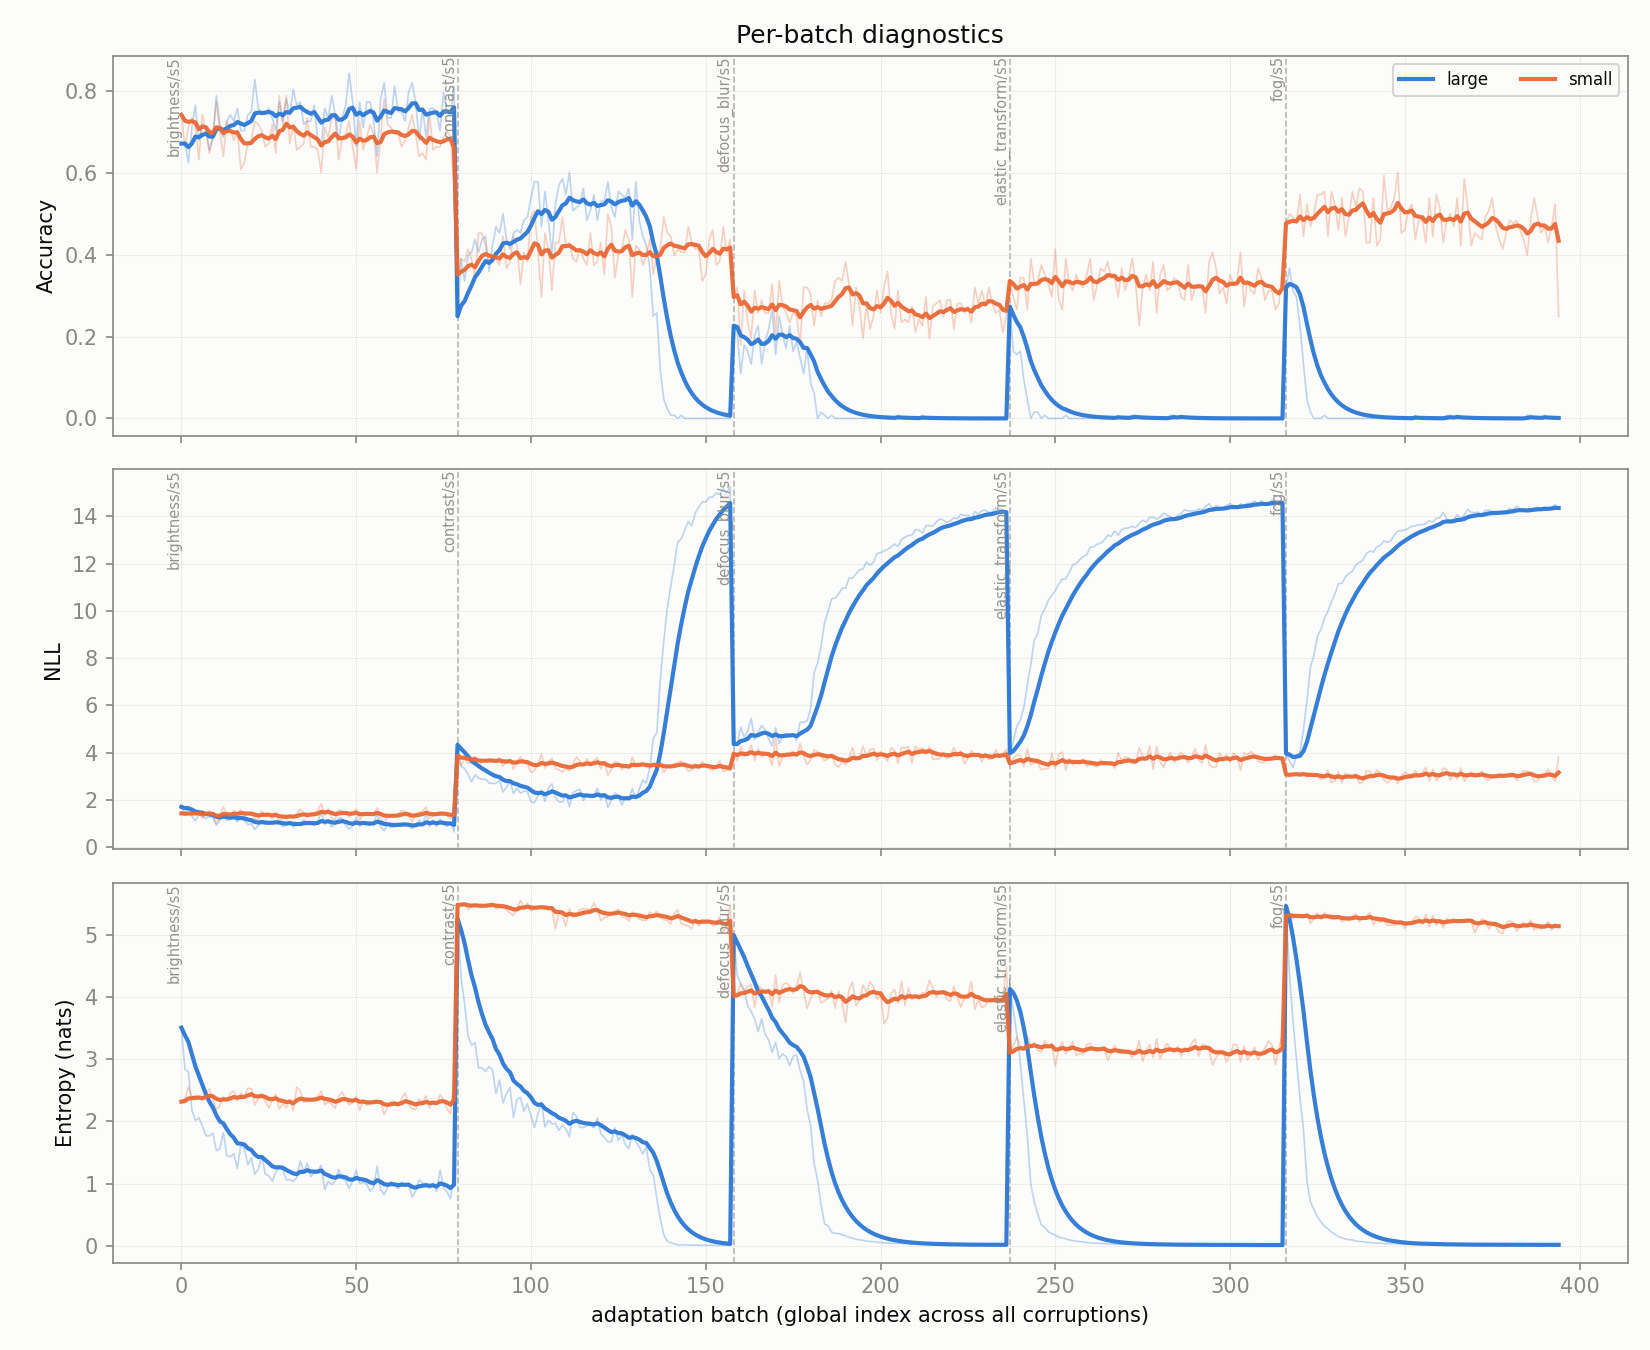

The table this chart was drawn from, first rows:
global_idx, corruption, large_acc, large_nll, large_ent, large_acc_run, large_nll_run, large_ent_run, small_acc, small_nll, small_ent, small_acc_run, small_nll_run, small_ent_run, duo_acc, duo_nll, duo_ent, duo_acc_run, duo_nll_run, duo_ent_run, w_l
0, brightness/s5, 0.6719, 1.708, 3.513, 0.6719, 1.708, 3.513, 0.7422, 1.433, 2.321, 0.7422, 1.433, 2.321, 0.75, 1.378, 0.6291, 0.75, 1.378, 0.6291, 0.2193
1, brightness/s5, 0.6719, 1.432, 2.847, 0.6719, 1.57, 3.18, 0.6641, 1.366, 2.365, 0.7031, 1.399, 2.343, 0.6875, 1.272, 0.5679, 0.7188, 1.325, 0.5985, 0.2202
2, brightness/s5, 0.625, 1.641, 2.801, 0.6562, 1.594, 3.054, 0.7109, 1.451, 2.558, 0.7057, 1.416, 2.415, 0.7031, 1.278, 0.7772, 0.7135, 1.309, 0.658, 0.2772
3, brightness/s5, 0.7109, 1.324, 2.182, 0.6699, 1.526, 2.836, 0.7344, 1.449, 2.402, 0.7129, 1.425, 2.412, 0.7344, 1.282, 0.5669, 0.7188, 1.302, 0.6353, 0.4271
4, brightness/s5, 0.7656, 1.122, 2.018, 0.6891, 1.445, 2.672, 0.7109, 1.425, 2.41, 0.7125, 1.425, 2.411, 0.7656, 1.09, 0.5011, 0.7281, 1.26, 0.6084, 0.5605
5, brightness/s5, 0.6797, 1.382, 2.058, 0.6875, 1.435, 2.57, 0.6328, 1.453, 2.402, 0.6992, 1.429, 2.41, 0.6953, 1.314, 0.6, 0.7227, 1.269, 0.607, 0.6019
6, brightness/s5, 0.7188, 1.339, 1.927, 0.692, 1.421, 2.478, 0.7422, 1.224, 2.336, 0.7054, 1.4, 2.399, 0.75, 1.231, 0.4768, 0.7266, 1.264, 0.5884, 0.627
7, brightness/s5, 0.7109, 1.206, 1.772, 0.6943, 1.394, 2.39, 0.7031, 1.447, 2.462, 0.7051, 1.406, 2.407, 0.7266, 1.246, 0.4829, 0.7266, 1.261, 0.5752, 0.7537
8, brightness/s5, 0.6562, 1.313, 1.768, 0.6901, 1.385, 2.321, 0.6484, 1.537, 2.527, 0.6988, 1.42, 2.42, 0.6641, 1.361, 0.5515, 0.7196, 1.272, 0.5726, 0.7971
9, brightness/s5, 0.6875, 1.249, 1.814, 0.6898, 1.371, 2.27, 0.6875, 1.325, 2.354, 0.6977, 1.411, 2.414, 0.7031, 1.202, 0.5734, 0.718, 1.265, 0.5727, 0.7674
10, brightness/s5, 0.7891, 0.9374, 1.532, 0.6989, 1.332, 2.203, 0.7734, 0.9953, 2.191, 0.7045, 1.373, 2.393, 0.7969, 0.8831, 0.3339, 0.7251, 1.231, 0.551, 0.7662
11, brightness/s5, 0.7188, 1.126, 1.559, 0.7005, 1.315, 2.149, 0.7031, 1.344, 2.255, 0.7044, 1.371, 2.382, 0.7422, 1.118, 0.4837, 0.7266, 1.221, 0.5454, 0.7731
12, brightness/s5, 0.6875, 1.478, 1.824, 0.6995, 1.327, 2.124, 0.6406, 1.704, 2.401, 0.6995, 1.396, 2.383, 0.7109, 1.519, 0.59, 0.7254, 1.244, 0.5488, 0.7333
13, brightness/s5, 0.7266, 1.142, 1.448, 0.7015, 1.314, 2.076, 0.7266, 1.386, 2.342, 0.7015, 1.396, 2.38, 0.7578, 1.248, 0.4227, 0.7277, 1.244, 0.5398, 0.8259
14, brightness/s5, 0.7422, 1.163, 1.431, 0.7042, 1.304, 2.033, 0.7031, 1.303, 2.456, 0.7016, 1.389, 2.385, 0.75, 1.242, 0.4683, 0.7292, 1.244, 0.535, 0.85
15, brightness/s5, 0.7266, 1.345, 1.482, 0.7056, 1.307, 1.998, 0.6797, 1.559, 2.493, 0.7002, 1.4, 2.392, 0.7422, 1.559, 0.4382, 0.73, 1.264, 0.529, 0.8829
16, brightness/s5, 0.7578, 1.069, 1.242, 0.7086, 1.293, 1.954, 0.7031, 1.405, 2.333, 0.7004, 1.4, 2.389, 0.7656, 1.253, 0.39, 0.7321, 1.263, 0.5208, 0.8899
17, brightness/s5, 0.7031, 1.288, 1.624, 0.7083, 1.292, 1.936, 0.6094, 1.6, 2.455, 0.6953, 1.411, 2.392, 0.7109, 1.404, 0.5033, 0.7309, 1.271, 0.5198, 0.8678
18, brightness/s5, 0.7031, 1.125, 1.566, 0.7081, 1.284, 1.916, 0.625, 1.347, 2.394, 0.6916, 1.408, 2.392, 0.7109, 1.117, 0.526, 0.7299, 1.263, 0.5201, 0.8579
19, brightness/s5, 0.7422, 0.9581, 1.3, 0.7098, 1.267, 1.885, 0.6719, 1.41, 2.536, 0.6906, 1.408, 2.4, 0.7812, 1.013, 0.438, 0.7324, 1.251, 0.516, 0.9089
20, brightness/s5, 0.75, 0.9997, 1.416, 0.7117, 1.255, 1.863, 0.6797, 1.411, 2.525, 0.6901, 1.408, 2.406, 0.7578, 1.045, 0.4529, 0.7336, 1.241, 0.513, 0.9088
21, brightness/s5, 0.8281, 0.763, 1.151, 0.717, 1.232, 1.831, 0.7266, 1.203, 2.264, 0.6918, 1.399, 2.399, 0.8281, 0.7815, 0.3608, 0.7379, 1.22, 0.5061, 0.9142
22, brightness/s5, 0.7578, 0.9133, 1.228, 0.7188, 1.218, 1.804, 0.7188, 1.145, 2.38, 0.6929, 1.388, 2.398, 0.7656, 0.9513, 0.4637, 0.7391, 1.208, 0.5043, 0.9164
23, brightness/s5, 0.7422, 1.161, 1.44, 0.7197, 1.216, 1.789, 0.7031, 1.532, 2.452, 0.6934, 1.394, 2.401, 0.75, 1.267, 0.5063, 0.7396, 1.211, 0.5044, 0.9003
24, brightness/s5, 0.75, 0.9648, 1.154, 0.7209, 1.206, 1.764, 0.6641, 1.365, 2.324, 0.6922, 1.393, 2.397, 0.75, 1.105, 0.3815, 0.74, 1.206, 0.4994, 0.9089
25, brightness/s5, 0.7578, 0.9914, 1.123, 0.7224, 1.198, 1.739, 0.6719, 1.401, 2.217, 0.6914, 1.393, 2.391, 0.7578, 1.178, 0.3492, 0.7407, 1.205, 0.4937, 0.9162
26, brightness/s5, 0.7344, 1.04, 1.036, 0.7228, 1.192, 1.713, 0.7188, 1.207, 2.343, 0.6924, 1.386, 2.389, 0.7344, 1.269, 0.3173, 0.7405, 1.208, 0.4871, 0.9283
27, brightness/s5, 0.7031, 1.133, 1.181, 0.7221, 1.19, 1.694, 0.6484, 1.482, 2.44, 0.6908, 1.39, 2.391, 0.6953, 1.369, 0.421, 0.7388, 1.213, 0.4848, 0.9357
28, brightness/s5, 0.7734, 1.012, 1.27, 0.7239, 1.184, 1.68, 0.7891, 1.058, 2.201, 0.6942, 1.378, 2.384, 0.7891, 1.083, 0.4174, 0.7406, 1.209, 0.4824, 0.9099
29, brightness/s5, 0.7266, 0.8757, 1.223, 0.724, 1.173, 1.664, 0.7188, 1.242, 2.288, 0.6951, 1.374, 2.381, 0.7422, 0.8994, 0.4539, 0.7406, 1.199, 0.4815, 0.9059
30, brightness/s5, 0.7812, 0.9442, 1.058, 0.7258, 1.166, 1.645, 0.7891, 1.225, 2.221, 0.6981, 1.369, 2.376, 0.7969, 1.093, 0.3578, 0.7424, 1.195, 0.4775, 0.9226
31, brightness/s5, 0.7422, 1.104, 1.063, 0.7263, 1.164, 1.627, 0.6719, 1.376, 2.355, 0.6973, 1.369, 2.375, 0.7422, 1.385, 0.3269, 0.7424, 1.201, 0.4728, 0.9421
32, brightness/s5, 0.8047, 0.8488, 1.034, 0.7287, 1.154, 1.609, 0.7188, 1.258, 2.172, 0.6979, 1.366, 2.369, 0.8203, 0.969, 0.3501, 0.7448, 1.194, 0.4691, 0.9265
33, brightness/s5, 0.7656, 0.9593, 1.099, 0.7298, 1.149, 1.594, 0.6562, 1.436, 2.554, 0.6967, 1.368, 2.374, 0.7734, 1.14, 0.3547, 0.7456, 1.193, 0.4657, 0.9505
34, brightness/s5, 0.7734, 0.9733, 1.363, 0.731, 1.144, 1.587, 0.6641, 1.601, 2.493, 0.6958, 1.374, 2.378, 0.7734, 1.023, 0.4664, 0.7464, 1.188, 0.4657, 0.9376
35, brightness/s5, 0.7188, 1.171, 1.186, 0.7307, 1.144, 1.576, 0.6719, 1.462, 2.304, 0.6951, 1.377, 2.376, 0.7266, 1.403, 0.4271, 0.7459, 1.194, 0.4647, 0.9268
36, brightness/s5, 0.7266, 1.063, 1.329, 0.7306, 1.142, 1.569, 0.7344, 1.271, 2.335, 0.6962, 1.374, 2.375, 0.7188, 1.114, 0.5008, 0.7451, 1.192, 0.4656, 0.901
37, brightness/s5, 0.7266, 1.041, 1.112, 0.7305, 1.14, 1.557, 0.6641, 1.447, 2.347, 0.6953, 1.376, 2.374, 0.7422, 1.257, 0.352, 0.7451, 1.193, 0.4626, 0.9248
38, brightness/s5, 0.7656, 0.9362, 1.175, 0.7314, 1.134, 1.547, 0.6641, 1.461, 2.366, 0.6945, 1.378, 2.374, 0.7812, 1.065, 0.3815, 0.746, 1.19, 0.4606, 0.9197
39, brightness/s5, 0.6797, 1.099, 1.196, 0.7301, 1.133, 1.539, 0.6562, 1.557, 2.402, 0.6936, 1.383, 2.374, 0.6953, 1.296, 0.4303, 0.7447, 1.193, 0.4598, 0.9209
40, brightness/s5, 0.6641, 1.476, 1.294, 0.7285, 1.142, 1.533, 0.6016, 1.838, 2.491, 0.6913, 1.394, 2.377, 0.6484, 1.856, 0.4978, 0.7424, 1.209, 0.4607, 0.9235
41, brightness/s5, 0.7578, 0.9528, 0.9036, 0.7292, 1.137, 1.518, 0.7109, 1.359, 2.272, 0.6918, 1.393, 2.375, 0.7578, 1.199, 0.324, 0.7427, 1.209, 0.4575, 0.9484
42, brightness/s5, 0.7344, 1.169, 1.034, 0.7293, 1.138, 1.506, 0.6875, 1.619, 2.316, 0.6917, 1.398, 2.373, 0.7344, 1.496, 0.3751, 0.7426, 1.215, 0.4556, 0.9499
43, brightness/s5, 0.7891, 0.8634, 0.9838, 0.7306, 1.132, 1.495, 0.7344, 1.225, 2.276, 0.6926, 1.394, 2.371, 0.7969, 1.019, 0.3547, 0.7438, 1.211, 0.4533, 0.9512
44, brightness/s5, 0.7422, 0.99, 1.035, 0.7309, 1.129, 1.484, 0.7344, 1.171, 2.214, 0.6936, 1.389, 2.368, 0.7422, 1.189, 0.3837, 0.7438, 1.21, 0.4517, 0.9453
45, brightness/s5, 0.6797, 1.232, 1.228, 0.7298, 1.131, 1.479, 0.6328, 1.575, 2.407, 0.6923, 1.393, 2.369, 0.6797, 1.492, 0.4472, 0.7424, 1.216, 0.4516, 0.9406
46, brightness/s5, 0.7344, 1.238, 1.079, 0.7299, 1.133, 1.47, 0.6875, 1.527, 2.476, 0.6922, 1.396, 2.371, 0.7266, 1.596, 0.3444, 0.742, 1.225, 0.4493, 0.9551
47, brightness/s5, 0.7656, 0.9315, 1.047, 0.7306, 1.129, 1.461, 0.6953, 1.471, 2.352, 0.6922, 1.398, 2.37, 0.7656, 1.105, 0.3634, 0.7425, 1.222, 0.4476, 0.9522
48, brightness/s5, 0.8438, 0.767, 0.9148, 0.7329, 1.122, 1.45, 0.7266, 1.268, 2.268, 0.6929, 1.395, 2.368, 0.8438, 0.9179, 0.2887, 0.7446, 1.216, 0.4443, 0.9615
49, brightness/s5, 0.7734, 0.8894, 1.05, 0.7338, 1.117, 1.442, 0.6641, 1.46, 2.306, 0.6923, 1.396, 2.367, 0.7734, 1.024, 0.3853, 0.7452, 1.212, 0.4431, 0.9477
50, brightness/s5, 0.6641, 1.265, 1.214, 0.7324, 1.12, 1.438, 0.6094, 1.613, 2.408, 0.6907, 1.401, 2.368, 0.6641, 1.543, 0.4727, 0.7436, 1.218, 0.4437, 0.9291
51, brightness/s5, 0.7734, 0.8781, 0.9991, 0.7332, 1.115, 1.429, 0.7266, 1.128, 2.178, 0.6914, 1.395, 2.364, 0.7812, 1.015, 0.3472, 0.7443, 1.215, 0.4419, 0.9244
52, brightness/s5, 0.7109, 1.083, 1.019, 0.7328, 1.115, 1.422, 0.6562, 1.435, 2.336, 0.6907, 1.396, 2.364, 0.6953, 1.35, 0.3748, 0.7434, 1.217, 0.4406, 0.9375
53, brightness/s5, 0.7734, 0.9621, 0.9888, 0.7335, 1.112, 1.414, 0.6875, 1.428, 2.26, 0.6907, 1.397, 2.362, 0.7812, 1.168, 0.325, 0.7441, 1.216, 0.4385, 0.9407
54, brightness/s5, 0.7734, 0.9388, 0.8782, 0.7342, 1.109, 1.404, 0.7188, 1.381, 2.289, 0.6912, 1.396, 2.36, 0.7812, 1.202, 0.2892, 0.7447, 1.216, 0.4357, 0.9618
55, brightness/s5, 0.7266, 1.053, 0.9371, 0.7341, 1.108, 1.395, 0.6953, 1.397, 2.337, 0.6913, 1.396, 2.36, 0.7266, 1.368, 0.3098, 0.7444, 1.219, 0.4335, 0.9655
56, brightness/s5, 0.6406, 1.412, 1.281, 0.7325, 1.113, 1.393, 0.6016, 1.668, 2.339, 0.6897, 1.401, 2.36, 0.6484, 1.724, 0.5253, 0.7427, 1.228, 0.4351, 0.9296
57, brightness/s5, 0.7812, 0.8709, 0.9032, 0.7333, 1.109, 1.385, 0.6875, 1.213, 2.299, 0.6897, 1.398, 2.359, 0.7734, 1.054, 0.3235, 0.7433, 1.225, 0.4332, 0.9494
58, brightness/s5, 0.8203, 0.7035, 0.8198, 0.7348, 1.102, 1.375, 0.7812, 1.049, 2.113, 0.6912, 1.392, 2.354, 0.8281, 0.8113, 0.3071, 0.7447, 1.218, 0.431, 0.9505
59, brightness/s5, 0.7344, 0.9597, 0.9424, 0.7348, 1.1, 1.368, 0.7188, 1.28, 2.235, 0.6917, 1.39, 2.352, 0.7344, 1.202, 0.3101, 0.7445, 1.217, 0.429, 0.9547
... 335 more rows
